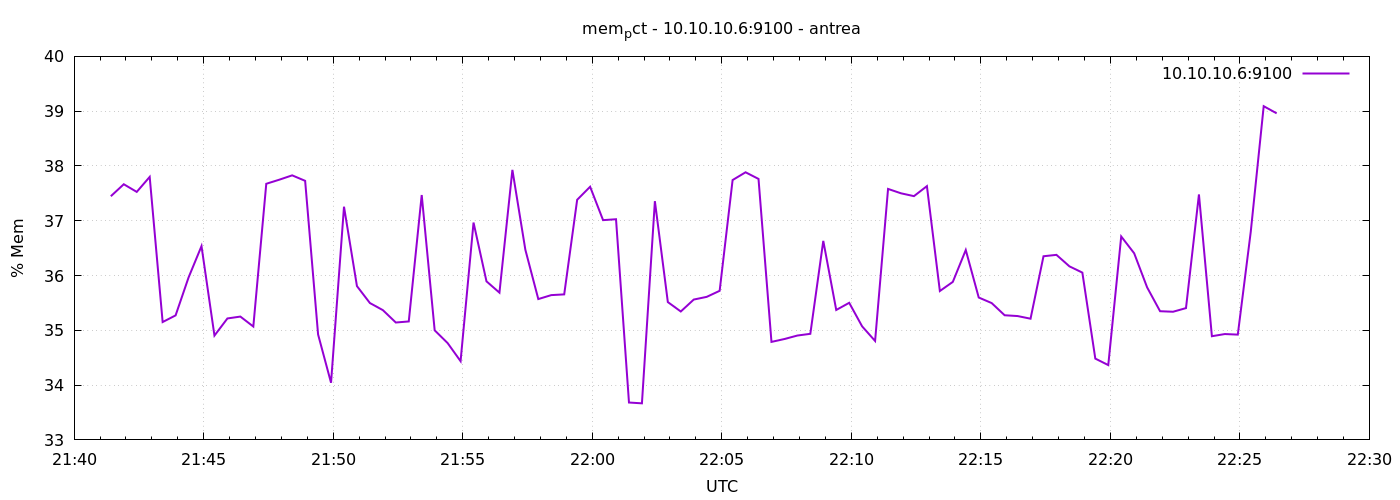

The data file committed next to this chart (first rows):
1777930885	37.44746856592801
1777930915	37.67
1777930945	37.53
1777930975	37.8
1777931005	35.15
1777931035	35.27
1777931065	35.96
1777931095	36.54
1777931125	34.9
1777931155	35.22
1777931185	35.25
1777931215	35.07
1777931245	37.67
1777931275	37.75
1777931305	37.83
1777931335	37.73
1777931365	34.92
1777931395	34.04
1777931425	37.26
1777931455	35.81
1777931485	35.5
1777931515	35.37
1777931545	35.14
1777931575	35.16
1777931605	37.47
1777931635	35
1777931665	34.77
1777931695	34.44
1777931725	36.97
1777931755	35.89
1777931785	35.69
1777931815	37.93
1777931845	36.47
1777931875	35.57
1777931905	35.64
1777931935	35.66
1777931965	37.38
1777931995	37.62
1777932025	37.01
1777932055	37.03
1777932085	33.68
1777932115	33.67
1777932145	37.36
1777932175	35.52
1777932205	35.34
1777932235	35.56
1777932265	35.61
1777932295	35.72
1777932325	37.74
1777932355	37.88
1777932385	37.76
1777932415	34.79
1777932445	34.84
1777932475	34.9
1777932505	34.94
1777932535	36.63
1777932565	35.37
1777932595	35.5
1777932625	35.07
1777932655	34.81
1777932685	37.58
... 30 more rows
